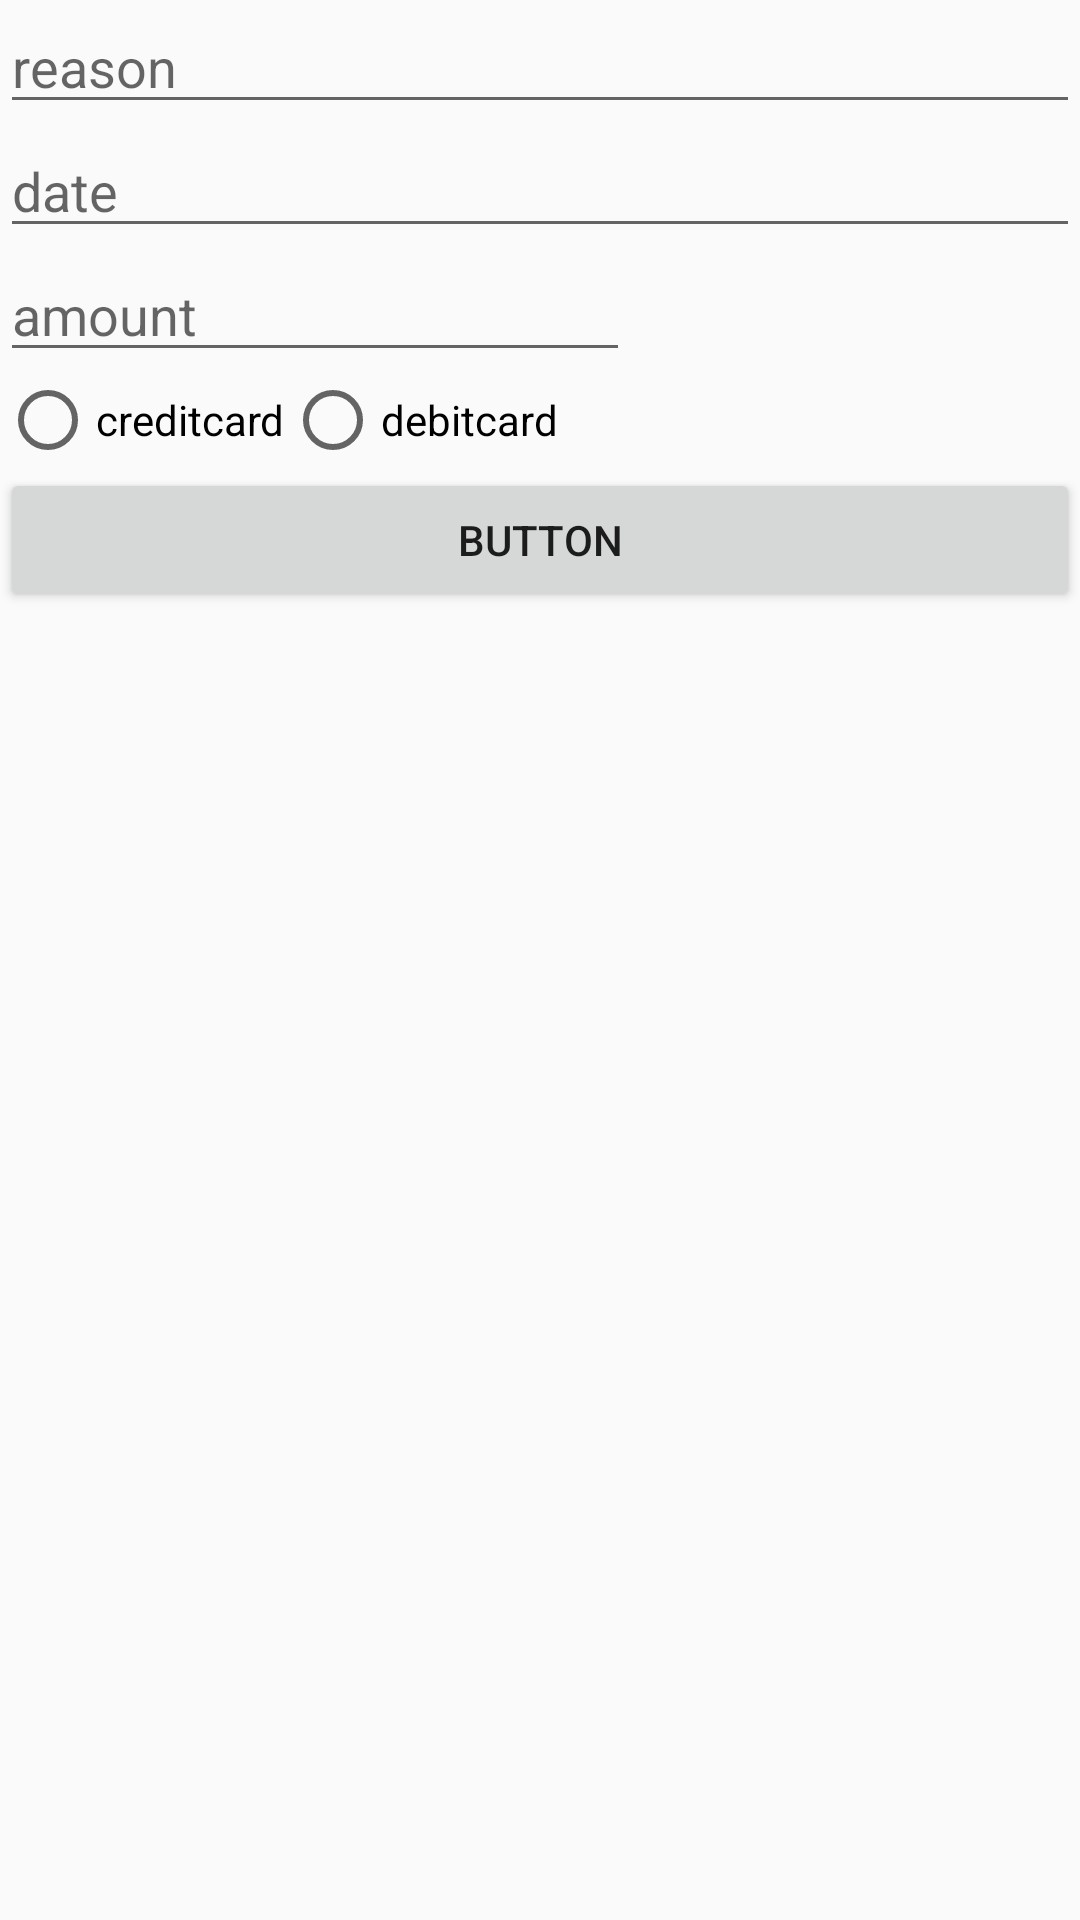

Android layout source for this screen:
<!-- AndroidManifest.xml: application theme AppTheme -->
<!-- res/layout/activity_make_transaction.xml -->
<?xml version="1.0" encoding="utf-8"?>
<layout xmlns:android="http://schemas.android.com/apk/res/android"
    xmlns:app="http://schemas.android.com/apk/res-auto"
    xmlns:tools="http://schemas.android.com/tools"

    tools:context=".PersonalTransaction">
    <LinearLayout
        android:layout_width="match_parent"
        android:layout_height="match_parent"
        android:orientation="vertical"
        >





        <EditText
            android:id="@+id/reason1"
            android:hint="reason"
            android:layout_width="match_parent"
            android:layout_height="wrap_content"
            android:inputType="text"
            android:ems="10"
            android:gravity="start|top"
            />

        <EditText
            android:id="@+id/date"
            android:layout_width="match_parent"
            android:layout_height="wrap_content"
            android:hint="date"
            android:ems="10"
            android:inputType="date" />
        <EditText
            android:id="@+id/amount"
            android:layout_width="wrap_content"
            android:layout_height="wrap_content"
            android:hint="amount"
            android:ems="10"
            android:inputType="number" />
        <RadioGroup
            android:layout_width="match_parent"
            android:layout_height="wrap_content"
            android:orientation="horizontal"
            android:id="@+id/radiogroup"
            ><RadioButton
            android:id="@+id/creditcard"
            android:layout_width="wrap_content"
            android:layout_height="wrap_content"
            android:text="creditcard" />

            <RadioButton
                android:id="@+id/debitcard"
                android:layout_width="match_parent"
                android:layout_height="wrap_content"
                android:text="debitcard" />


        </RadioGroup>

        <Button
            android:id="@+id/button"
            android:layout_width="match_parent"
            android:layout_height="wrap_content"
            android:text="Button" />




    </LinearLayout>
</layout>
<!-- resources referenced by this layout -->
<resources>
  <style name="AppTheme" parent="Theme.AppCompat.Light.DarkActionBar">
          
          <item name="colorPrimary">@color/projecttextcolor</item>
          <item name="colorPrimaryDark">@color/colorPrimaryDark</item>
          <item name="colorAccent">@color/colorAccent</item>
      </style>
  <color name="projecttextcolor">#660000</color>
  <color name="colorPrimaryDark">#00574B</color>
  <color name="colorAccent">#D81B60</color>
</resources>
